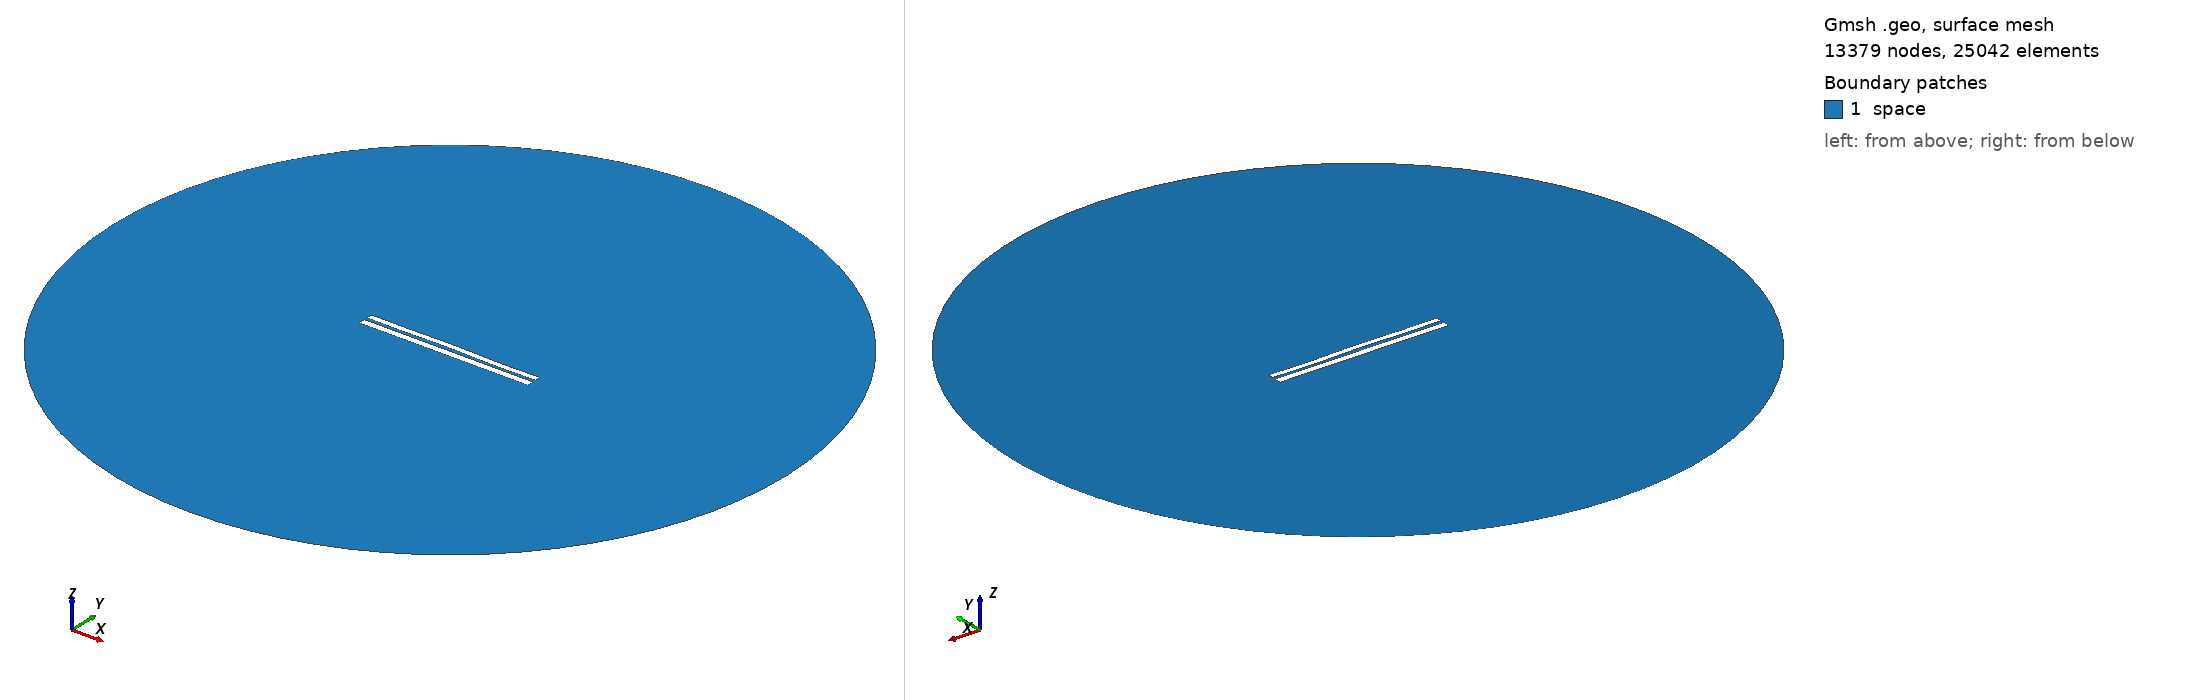

Gmsh geometry script, surface-meshed: 13379 nodes, 25042 surface elements. Boundary patches (legend numbers): 1 space. Left view from above one corner, right view from below the opposite corner. Legend entries are the model's physical surfaces. The drawing asked Gmsh for element sizes between 1% and 20% of the model's largest extent; the script's own settings can give other sizes.

=== 6966.geo (drawn) ===
//---------------------------------------
// Geometry kernel
//---------------------------------------

SetFactory("OpenCASCADE");



//---------------------------------------
// Parameters of the geometry
//---------------------------------------

// Overetch of the upper plate
overetch = 0.25;

// Distance between the plates
distance = 1.75;

// Discretization over the x axis (for the deformation)
nx = 50; 

// Length of the plate
L = 100 - overetch; 

// Number of modes
n = 4; 

// 1st mode coefficient
coeff(1) = -0.15;
beta(1) = 0.596864 * 3.1415926535 / L;

// 2nd mode coefficient
coeff(2) = 0.07499999999999998;
beta(2) = 1.49418 * 3.1415926535 / L;

// 3rd mode coefficient
coeff(3) = 0.07499999999999998;
beta(3) = 2.50025 * 3.1415926535 / L;

// 4th mode coefficient
coeff(4) = -0.15;
beta(4) = 3.49999 * 3.1415926535 / L;



//---------------------------------------
// Upper plate (deformed rectangle)
//---------------------------------------

// Coordiantes of the upper plate
xmin = -50;
xmax = 50 - overetch;

// Height of the upper plate
yheight = 4 - 2 * overetch;

// Indexes of the points
UpperID[] = {};
LowerID[] = {};
LeftID[] = {};
RightID[] = {};

// Point index
p = 1;

// Horizontal edges
For i In {1:nx}
    x = xmin + (i-1)*(xmax - xmin)/(nx-1);

    y_bottom = distance / 2 + overetch;
    For j In {1:n}
        C = (Cosh(beta(j)*L) + Cos(beta(j)*L)) / (Sinh(beta(j)*L) + Sin(beta(j)*L));
        y_bottom  = y_bottom + coeff(j) * (Cosh(beta(j)*(x+50)) - Cos(beta(j)*(x+50)) - C * (Sinh(beta(j)*(x+50)) - Sin(beta(j)*(x+50))));
    EndFor

    y_top = y_bottom + yheight;

    Point(p) = {x, y_top, 0, 1.0};
    UpperID[i] = p;
    p = p + 1;

    Point(p) = {x, y_bottom, 0, 1.0};
    LowerID[i] = p;
    p = p + 1;
EndFor

// Create point lists
UpperPts[] = {}; LowerPts[] = {};
For i In {1:nx}
  UpperPts[] += {UpperID[i]};
  LowerPts[] += {LowerID[i]};
EndFor

// Build splines
Spline(1) = {UpperPts[]};
Spline(2) = {LowerPts[]};
Line(3) = {LowerPts[nx-1], UpperPts[nx-1]};
Line(4) = {LowerPts[0], UpperPts[0]};

// Build the plane surface
Curve Loop(1) = {2, 3, -1, -4};
Plane Surface(1) = {1};



//---------------------------------------
// Lower plate (rectangle)
//---------------------------------------

// Vertices
Point(1001) = {-50, -1, 0, 1.0};
Point(1002) = { 50, -1, 0, 1.0};
Point(1003) = { 50,  -5, 0, 1.0};
Point(1004) = {-50,  -5, 0, 1.0};

// Edges
Line(5) = {1001, 1002};
Line(6) = {1002, 1003};
Line(7) = {1003, 1004};
Line(8) = {1004, 1001};

// Plane surface
Line Loop(2) = {5, 6, 7, 8};
Plane Surface(2) = {2}; 



//---------------------------------------
// Outer (fictious) boundary
//---------------------------------------

// Points
Point(1005) = {0, 0, 0};       // Center
Point(1006) = {200, 0, 0};     // Start point
Point(1007) = {0, 200, 0};     // 90 degrees
Point(1008) = {-200, 0, 0};    // 180 degrees
Point(1009) = {0, -200, 0};    // 270 degrees

// Circle arcs (each needs start, center, end)
Circle(9) = {1006, 1005, 1007};
Circle(10) = {1007, 1005, 1008};
Circle(11) = {1008, 1005, 1009};
Circle(12) = {1009, 1005, 1006};

// Plane surface for the entire domain
Curve Loop(3) = {9, 10, 11, 12};
Surface(3) = {3};

// Subtract the plates from the whole domain to obtain the actual domain where we want to solve the equations
BooleanDifference{ Surface{3}; Delete; }{ Surface{1}; Surface{2}; Delete; }




//---------------------------------------
// Transfinite Lines/Curves
//---------------------------------------

// Set the number of points on the boundaries
r = 7;

// Plates
Transfinite Curve {1, 2} = 50*r Using Progression 1;
Transfinite Curve {3, 4} = 2*r Using Progression 1;
Transfinite Line {5, 7} = 50*r Using Progression 1;
Transfinite Line {6, 8} = 2*r Using Progression 1;

// Outer boundary
Transfinite Line {9, 10, 11, 12} = 20 Using Progression 1;



//---------------------------------------
// Physical groups
//---------------------------------------                

// Physical curves (boundaries)
Physical Line("force_segment", 10) = {2};
Physical Line("upper_plate", 11) = {1, 3, 4};
Physical Line("lower_plate", 12) = {5, 6, 7, 8};
Physical Line("boundary", 20) = {9, 10, 11, 12};

// Physical Surfaces
Physical Surface("space", 30) = {3};



//---------------------------------------
// 6. Generate the Mesh
//---------------------------------------

// 2D mesh generation
Mesh 2;
